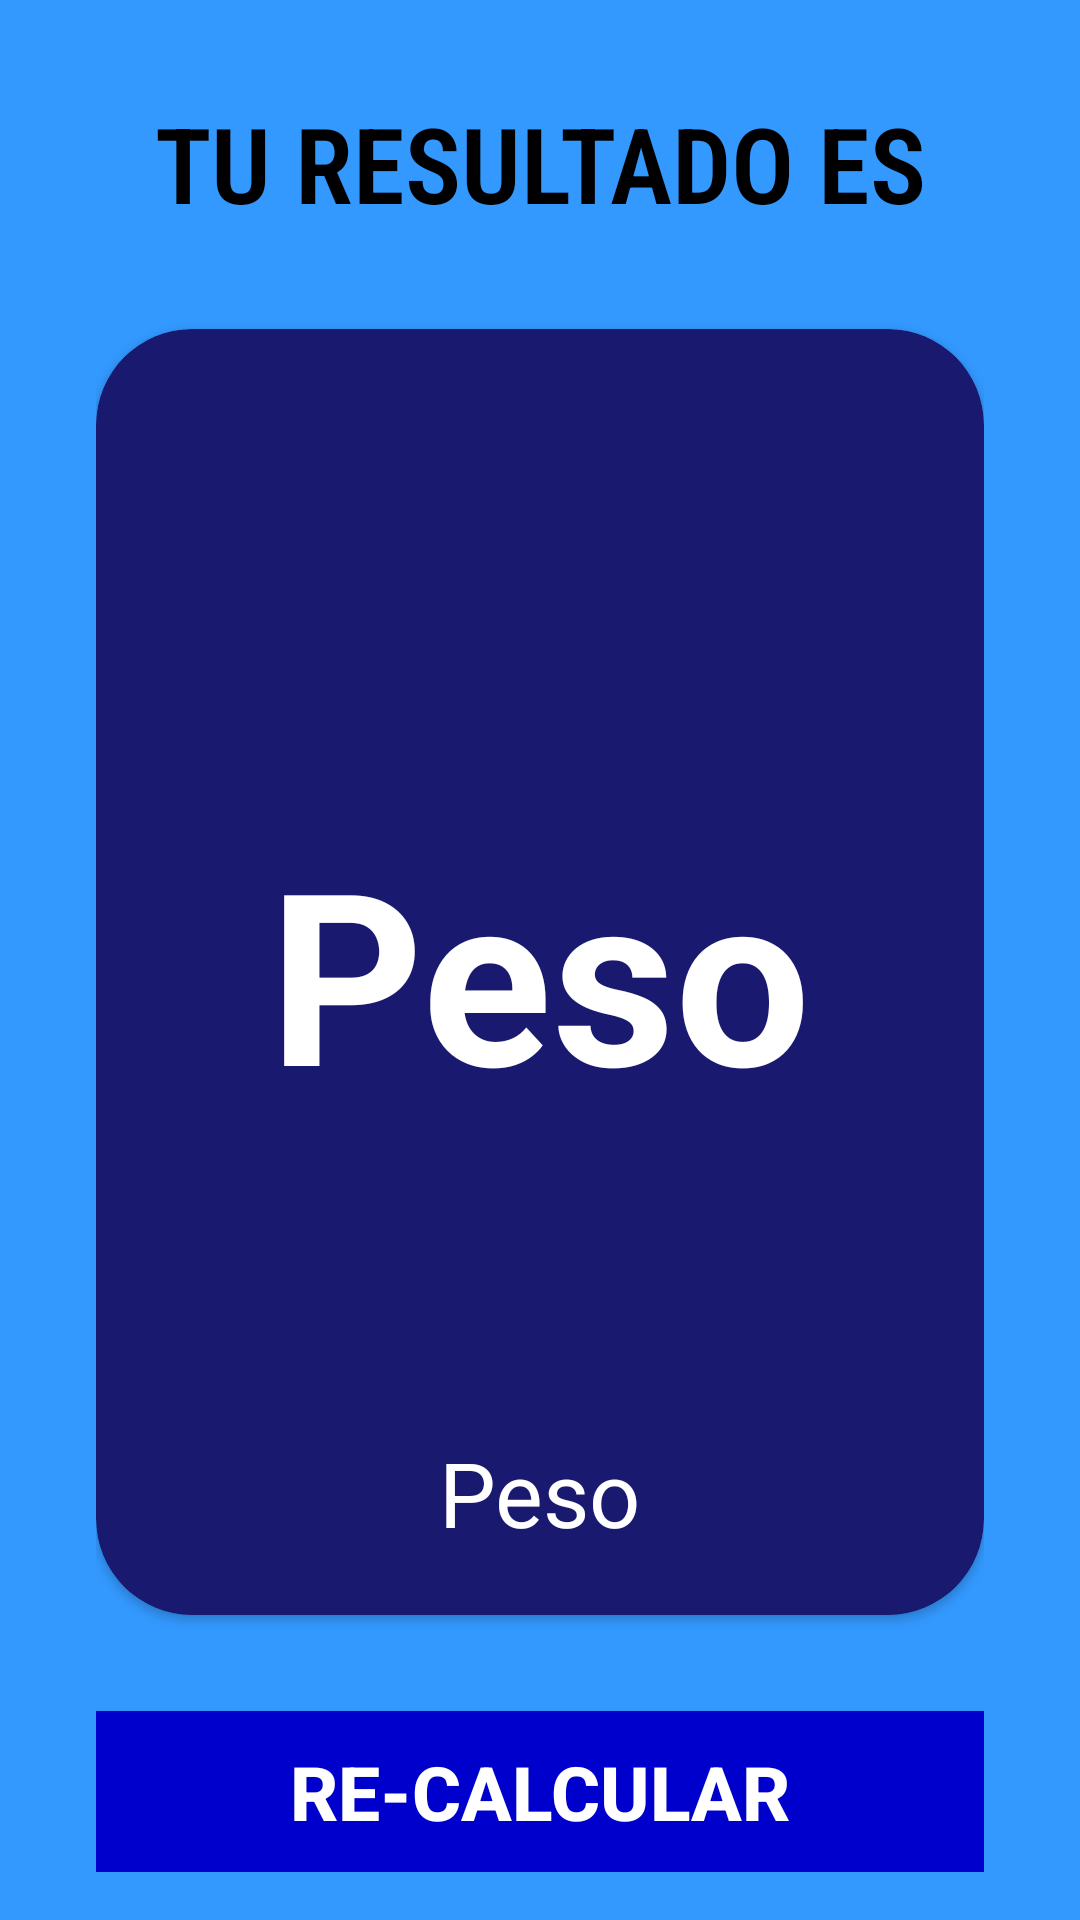

Here is an Android app screen rendered from its layout file. Give the layout XML and the strings, colors and styles it references.
<!-- AndroidManifest.xml: application theme Theme.Rimuo -->
<!-- res/layout/activity_result_imc.xml -->
<?xml version="1.0" encoding="utf-8"?>
<androidx.constraintlayout.widget.ConstraintLayout xmlns:android="http://schemas.android.com/apk/res/android"
    xmlns:app="http://schemas.android.com/apk/res-auto"
    xmlns:tools="http://schemas.android.com/tools"
    android:layout_width="match_parent"
    android:layout_height="match_parent"
    android:layout_gravity="center"
    android:background="@color/article_title"
    android:paddingHorizontal="32dp"
    android:paddingVertical="16dp"
    tools:context=".ResultIMCActivity">

    <TextView
        android:id="@+id/tvTitle"
        android:layout_width="wrap_content"
        android:layout_height="wrap_content"
        android:layout_marginTop="15dp"
        android:fontFamily="sans-serif-condensed-light"
        android:text="@string/result"
        android:textAllCaps="true"
        android:textColor="@color/black"
        android:textSize="35sp"
        android:textStyle="bold"
        app:layout_constraintEnd_toEndOf="parent"
        app:layout_constraintStart_toStartOf="parent"
        app:layout_constraintTop_toTopOf="parent">

    </TextView>

    <androidx.cardview.widget.CardView
        android:id="@+id/cvResult"
        android:layout_width="0dp"
        android:layout_height="0dp"
        android:layout_marginVertical="32dp"
        android:backgroundTint="@color/MidnightBlue"
        app:cardCornerRadius="32dp"
        app:layout_constraintBottom_toTopOf="@+id/btnReCalcule"
        app:layout_constraintEnd_toEndOf="parent"
        app:layout_constraintStart_toStartOf="parent"
        app:layout_constraintTop_toBottomOf="@+id/tvTitle">

        <androidx.appcompat.widget.LinearLayoutCompat
            android:layout_width="match_parent"
            android:layout_height="match_parent"
            android:layout_margin="16dp"
            android:gravity="center"
            android:orientation="vertical">

            <TextView
                android:id="@+id/tvResult"
                android:layout_width="wrap_content"
                android:layout_height="wrap_content"
                android:textColor="@color/white"
                android:textSize="30sp"
                android:textStyle="bold"
                tools:text="Normal">

            </TextView>

            <TextView
                android:id="@+id/tvIMC"
                android:layout_width="wrap_content"
                android:layout_height="wrap_content"
                android:layout_marginVertical="100dp"
                android:text="@string/Weight"
                android:textColor="@color/white"
                android:textSize="80sp"
                android:textStyle="bold">

            </TextView>

            <TextView
                android:id="@+id/tvDescription"
                android:layout_width="wrap_content"
                android:layout_height="wrap_content"
                android:text="@string/Weight"
                android:textColor="@color/white"
                android:textSize="30sp">

            </TextView>


        </androidx.appcompat.widget.LinearLayoutCompat>

    </androidx.cardview.widget.CardView>

    <androidx.appcompat.widget.AppCompatButton
        android:id="@+id/btnReCalcule"
        android:layout_width="0dp"
        android:layout_height="wrap_content"
        android:layout_marginTop="18dp"
        android:background="@color/MediumBlue"
        android:padding="10dp"
        android:text="@string/re_calcule"
        android:textColor="@color/white"
        android:textSize="25sp"
        android:textStyle="bold"
        app:layout_constraintBottom_toBottomOf="parent"
        app:layout_constraintEnd_toEndOf="parent"
        app:layout_constraintStart_toStartOf="parent"
        tools:ignore="TextSizeCheck,VisualLintButtonSize" />

</androidx.constraintlayout.widget.ConstraintLayout>
<!-- resources referenced by this layout -->
<resources>
  <color name="MediumBlue">#0000CD</color>
  <color name="MidnightBlue">#191970</color>
  <color name="article_title">#3399FF</color>
  <color name="black">#FF000000</color>
  <color name="white">#FFFFFFFF</color>
  <string name="Weight">Peso</string>
  <string name="re_calcule">Re-Calcular</string>
  <string name="result">Tu resultado es</string>
  <style name="Theme.Rimuo" parent="Base.Theme.Rimuo" />
  <style name="Base.Theme.Rimuo" parent="Theme.MaterialComponents.DayNight.DarkActionBar">
          
          <item name="colorPrimary">@color/MidnightBlue</item>
          <item name="colorPrimaryVariant">@color/article_title</item>
          <item name="colorOnPrimary">@color/white</item>
          
          <item name="colorSecondary">@color/MediumBlue</item>
          <item name="colorSecondaryVariant">@color/Teal</item>
          <item name="colorOnSecondary">@color/black</item>
          
          <item name="android:statusBarColor">@color/article_title</item>
          
      </style>
  <color name="Teal">#008080</color>
</resources>
